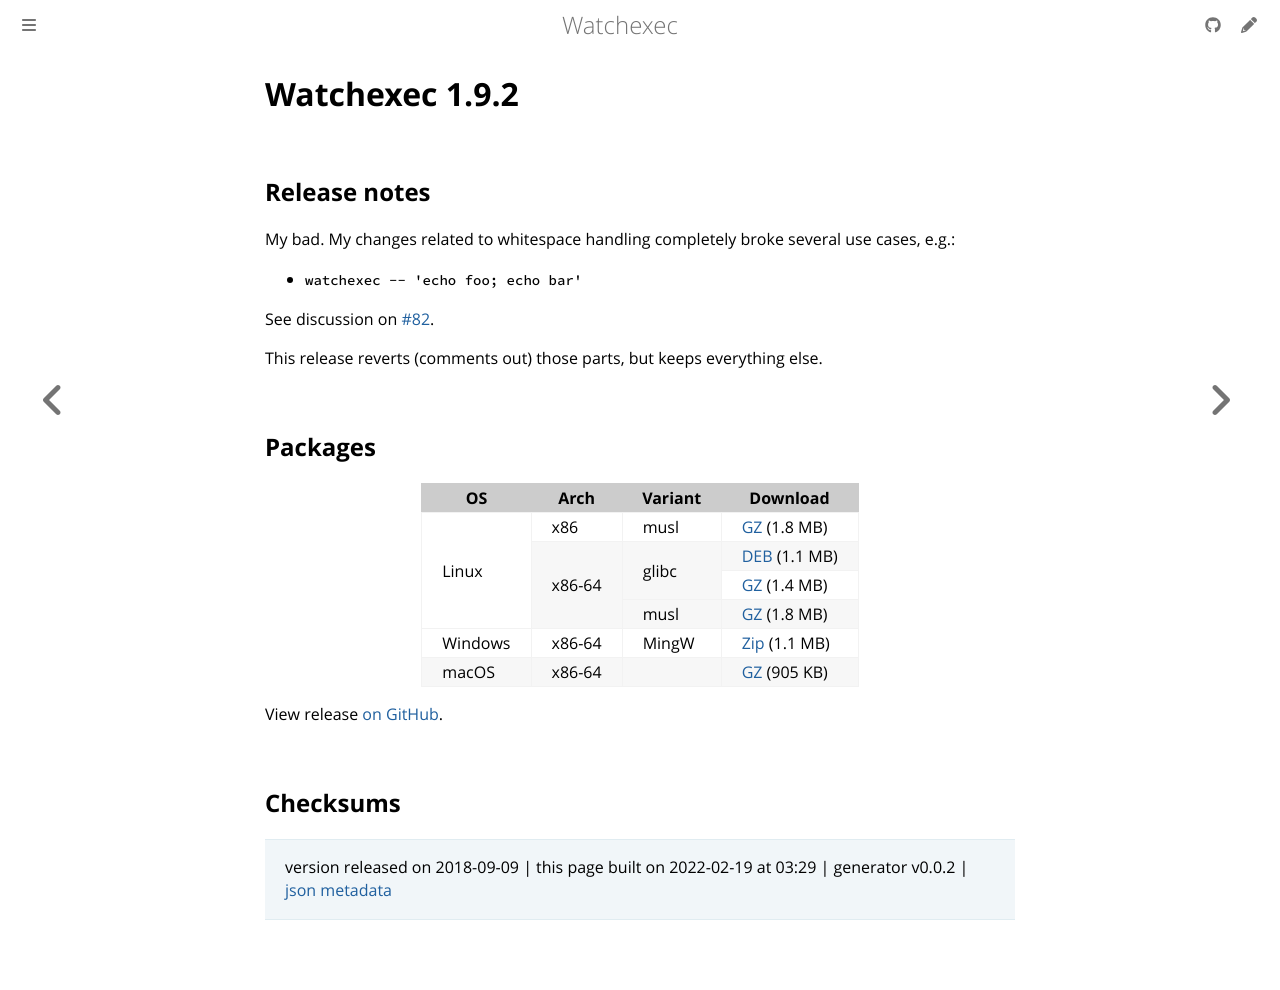

repository: watchexec/watchexec.github.io · page: downloads/watchexec/1.9.2/index.html · generator: mdbook

# Watchexec 1.9.2

## Release notes

<p>My bad. My changes related to whitespace handling completely broke several use cases, e.g.:</p>
<ul>
<li><code>watchexec -- 'echo foo; echo bar'</code></li>
</ul>
<p>See discussion on <a class="issue-link js-issue-link" data-error-text="Failed to load title" data-id="320178392" data-permission-text="Title is private" data-url="https://github.com/watchexec/watchexec/issues/82" data-hovercard-type="issue" data-hovercard-url="/watchexec/watchexec/issues/82/hovercard" href="https://github.com/watchexec/watchexec/issues/82">#82</a>.</p>
<p>This release reverts (comments out) those parts, but keeps everything else.</p>

## Packages

<table class="downloads">
<thead>
<tr>
<th>OS</th>
<th>Arch</th>
<th>Variant</th>
<th>Download</th>

</tr>
</thead>
<tbody>
<tr>
						<td rowspan="4">Linux</td>
						
<td rowspan="1">x86</td>
            
						
<td rowspan="1">musl</td>
            
<td><a class="download" href="https://github.com/watchexec/watchexec/releases/download/1.9.2/watchexec-1.9.2-i686-unknown-linux-musl.tar.gz">GZ</a> (1.8 MB)</td>
						
</tr>
					
<tr>
						
						
<td rowspan="3">x86-64</td>
            
						
<td rowspan="2">glibc</td>
            
<td><a class="download" href="https://github.com/watchexec/watchexec/releases/download/1.9.2/watchexec-1.9.2-x86_64-unknown-linux-gnu.deb">DEB</a> (1.1 MB)</td>
						
</tr>
					
<tr>
						
						
						
<td><a class="download" href="https://github.com/watchexec/watchexec/releases/download/1.9.2/watchexec-1.9.2-x86_64-unknown-linux-gnu.tar.gz">GZ</a> (1.4 MB)</td>
						
</tr>
					
<tr>
						
						
						
<td rowspan="1">musl</td>
            
<td><a class="download" href="https://github.com/watchexec/watchexec/releases/download/1.9.2/watchexec-1.9.2-x86_64-unknown-linux-musl.tar.gz">GZ</a> (1.8 MB)</td>
						
</tr>
					
<tr>
						<td rowspan="1">Windows</td>
						
<td rowspan="1">x86-64</td>
            
						
<td rowspan="1">MingW</td>
            
<td><a class="download" href="https://github.com/watchexec/watchexec/releases/download/1.9.2/watchexec-1.9.2-x86_64-pc-windows-gnu.zip">Zip</a> (1.1 MB)</td>
						
</tr>
					
<tr>
						<td rowspan="1">macOS</td>
						
<td rowspan="1">x86-64</td>
            
						
<td rowspan="1"></td>
            
<td><a class="download" href="https://github.com/watchexec/watchexec/releases/download/1.9.2/watchexec-1.9.2-x86_64-apple-darwin.tar.gz">GZ</a> (905 KB)</td>
						
</tr>
					</tbody>
</table>


View release [on GitHub](https://github.com/watchexec/watchexec/releases/1.9.2).

## Checksums





>	 version released on 2018-09-09
>	|
>	this page built on 2022-02-19 at 03:29
>	| generator v0.0.2
>	| [json metadata](meta.json)
